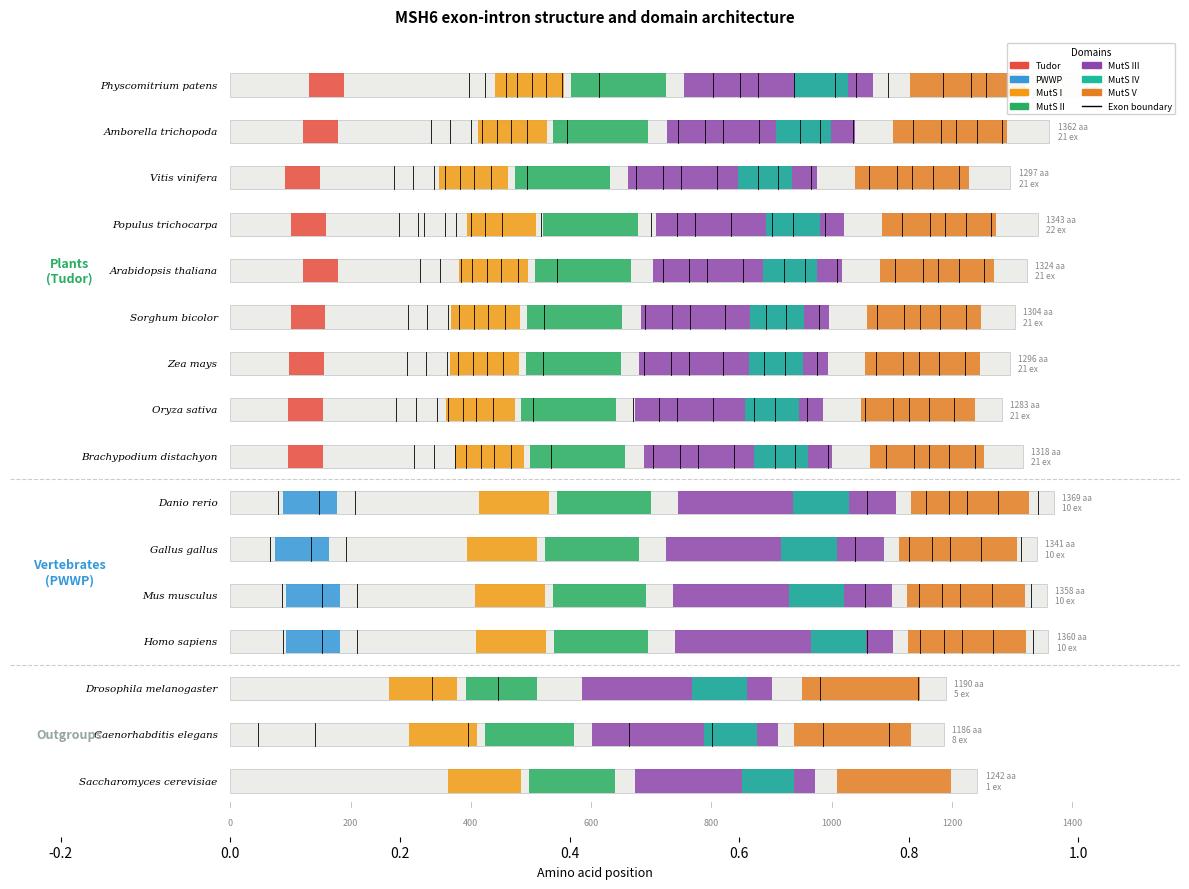

Write the Python code that produced this figure.
#!/usr/bin/env python3
"""
Figure v2: MSH6 domain architecture with exon boundaries across species.
All exon data verified from NCBI genomic GenBank records.
Domain coords from InterProScan (farm) where available, else SMART/CDD.
"""

import json
import matplotlib
matplotlib.use('Agg')
import matplotlib.pyplot as plt
import matplotlib.patches as mpatches
import numpy as np

# ─── Verified exon structures (all from NCBI genomic GenBank CDS join) ──

EXON_DATA = {
    "Arabidopsis thaliana": {
        "protein_length": 1324, "n_exons": 21, "group": "plant",
        "exons": [
            (1,316),(316,349),(349,383),(384,401),(402,426),(427,449),(450,477),
            (478,542),(543,719),(719,762),(763,793),(793,853),(853,920),(921,954),
            (955,1009),(1009,1104),(1105,1150),(1151,1177),(1177,1210),(1211,1254),(1254,1325),
        ],
    },
    "Oryza sativa": {
        "protein_length": 1283, "n_exons": 21, "group": "plant",
        "exons": [
            (1,276),(276,308),(308,342),(343,360),(361,385),(386,408),(409,436),
            (437,502),(503,669),(669,712),(713,743),(743,803),(803,870),(871,904),
            (905,959),(959,1055),(1056,1101),(1102,1128),(1128,1160),(1161,1204),(1204,1284),
        ],
    },
    "Zea mays": {
        "protein_length": 1296, "n_exons": 21, "group": "plant",
        "exons": [
            (1,293),(293,325),(325,359),(360,377),(378,402),(403,425),(426,453),
            (454,519),(520,688),(688,731),(732,762),(762,820),(820,887),(888,921),
            (922,976),(976,1072),(1073,1118),(1119,1145),(1145,1177),(1178,1221),(1221,1297),
        ],
    },
    "Sorghum bicolor": {
        "protein_length": 1304, "n_exons": 21, "group": "plant",
        "exons": [
            (1,295),(295,327),(327,361),(362,379),(380,404),(405,427),(428,455),
            (456,521),(522,690),(690,733),(734,764),(764,822),(822,889),(890,923),
            (924,978),(978,1074),(1075,1120),(1121,1147),(1147,1179),(1180,1223),(1223,1305),
        ],
    },
    "Brachypodium distachyon": {
        "protein_length": 1318, "n_exons": 21, "group": "plant",
        "exons": [
            (1,306),(306,338),(338,372),(373,390),(391,415),(416,438),(439,466),
            (467,532),(533,703),(703,746),(747,777),(777,837),(837,904),(905,938),
            (939,993),(993,1089),(1090,1135),(1136,1162),(1162,1194),(1195,1238),(1238,1319),
        ],
    },
    "Populus trichocarpa": {
        "protein_length": 1343, "n_exons": 22, "group": "plant",
        "exons": [
            (1,281),(281,312),(312,322),(322,356),(357,374),(375,399),(400,422),
            (423,450),(451,515),(516,699),(699,742),(743,773),(773,833),(833,900),
            (901,934),(935,989),(989,1116),(1117,1162),(1163,1189),(1189,1222),(1223,1265),(1265,1344),
        ],
    },
    "Vitis vinifera": {
        "protein_length": 1297, "n_exons": 21, "group": "plant",
        "exons": [
            (1,272),(272,304),(304,338),(339,356),(357,381),(382,404),(405,432),
            (433,492),(493,675),(675,718),(719,749),(749,809),(809,876),(877,910),
            (911,965),(965,1061),(1062,1107),(1108,1134),(1134,1167),(1168,1211),(1211,1298),
        ],
    },
    "Amborella trichopoda": {
        "protein_length": 1362, "n_exons": 21, "group": "plant",
        "exons": [
            (1,333),(333,365),(365,399),(400,417),(418,442),(443,465),(466,493),
            (494,559),(560,745),(745,788),(789,819),(819,879),(879,946),(947,980),
            (981,1035),(1035,1134),(1135,1180),(1181,1207),(1207,1240),(1241,1284),(1284,1363),
        ],
    },
    "Physcomitrium patens": {
        "protein_length": 1410, "n_exons": 20, "group": "plant",
        "exons": [
            (1,397),(397,423),(423,457),(458,475),(476,500),(501,523),(524,551),
            (552,612),(613,803),(803,846),(847,877),(877,937),(937,1005),(1006,1039),
            (1040,1094),(1094,1184),(1185,1230),(1231,1257),(1257,1290),(1291,1411),
        ],
    },
    "Homo sapiens": {
        "protein_length": 1360, "n_exons": 10, "group": "metazoa",
        "exons": [
            (1,87),(87,153),(153,209),(210,1058),(1058,1146),(1147,1186),
            (1186,1216),(1216,1267),(1268,1334),(1334,1361),
        ],
    },
    "Mus musculus": {
        "protein_length": 1358, "n_exons": 10, "group": "metazoa",
        "exons": [
            (1,86),(86,153),(153,209),(210,1055),(1055,1144),(1145,1184),
            (1184,1214),(1214,1265),(1266,1332),(1332,1359),
        ],
    },
    "Danio rerio": {
        "protein_length": 1369, "n_exons": 10, "group": "metazoa",
        "exons": [
            (1,79),(79,148),(148,206),(207,1059),(1059,1155),(1156,1195),
            (1195,1225),(1225,1276),(1277,1343),(1343,1370),
        ],
    },
    "Gallus gallus": {
        "protein_length": 1341, "n_exons": 10, "group": "metazoa",
        "exons": [
            (1,66),(66,134),(134,192),(193,1039),(1039,1127),(1128,1167),
            (1167,1197),(1197,1248),(1249,1315),(1315,1342),
        ],
    },
    "Drosophila melanogaster": {
        "protein_length": 1190, "n_exons": 5, "group": "metazoa",
        "exons": [
            (1,334),(335,444),(445,980),(981,1142),(1143,1191),
        ],
    },
    "Caenorhabditis elegans": {
        "protein_length": 1186, "n_exons": 8, "group": "metazoa",
        "exons": [
            (1,46),(46,139),(140,394),(395,663),(663,800),(801,984),(985,1095),(1096,1187),
        ],
    },
    "Saccharomyces cerevisiae": {
        "protein_length": 1242, "n_exons": 1, "group": "fungi",
        "exons": [(1,1243)],
    },
}

# ─── Domain coordinates (InterProScan where available) ────────────────
# Tudor: SMART TUDOR_7 from farm InterProScan (Arabidopsis confirmed)
# PWWP: Pfam PF00855 from OrthoDB InterProScan
# MutS domains: Pfam from InterProScan

DOMAINS = {
    "Arabidopsis thaliana":    {"Tudor": (121,179), "MutS_N": (380,495), "MutS_conn": (506,667), "MutS_core": (702,1017), "MutS_clamp": (886,976), "MutS_ATP": (1080,1270)},
    "Oryza sativa":            {"Tudor": (96,154),  "MutS_N": (358,473), "MutS_conn": (484,642), "MutS_core": (673,986),  "MutS_clamp": (855,945), "MutS_ATP": (1049,1239)},
    "Zea mays":                {"Tudor": (98,156),  "MutS_N": (365,480), "MutS_conn": (491,649), "MutS_core": (680,993),  "MutS_clamp": (862,952), "MutS_ATP": (1056,1246)},
    "Sorghum bicolor":         {"Tudor": (100,158), "MutS_N": (367,482), "MutS_conn": (493,651), "MutS_core": (682,995),  "MutS_clamp": (864,954), "MutS_ATP": (1058,1248)},
    "Brachypodium distachyon": {"Tudor": (96,154),  "MutS_N": (373,488), "MutS_conn": (499,657), "MutS_core": (688,1001), "MutS_clamp": (870,960), "MutS_ATP": (1064,1254)},
    "Populus trichocarpa":     {"Tudor": (101,159), "MutS_N": (393,508), "MutS_conn": (519,677), "MutS_core": (708,1021), "MutS_clamp": (890,980), "MutS_ATP": (1084,1274)},
    "Vitis vinifera":          {"Tudor": (91,149),  "MutS_N": (347,462), "MutS_conn": (473,631), "MutS_core": (662,975),  "MutS_clamp": (844,934), "MutS_ATP": (1038,1228)},
    "Amborella trichopoda":    {"Tudor": (121,179), "MutS_N": (411,526), "MutS_conn": (537,695), "MutS_core": (726,1039), "MutS_clamp": (908,998), "MutS_ATP": (1102,1292)},
    "Physcomitrium patens":    {"Tudor": (131,189), "MutS_N": (440,555), "MutS_conn": (566,724), "MutS_core": (755,1068), "MutS_clamp": (937,1027), "MutS_ATP": (1131,1321)},
    "Homo sapiens":            {"PWWP": (93,183),   "MutS_N": (408,524), "MutS_conn": (538,694), "MutS_core": (739,1102), "MutS_clamp": (965,1057), "MutS_ATP": (1127,1323)},
    "Mus musculus":            {"PWWP": (93,183),   "MutS_N": (406,523), "MutS_conn": (537,691), "MutS_core": (736,1100), "MutS_clamp": (929,1021), "MutS_ATP": (1125,1321)},
    "Danio rerio":             {"PWWP": (88,178),   "MutS_N": (413,530), "MutS_conn": (543,699), "MutS_core": (744,1107), "MutS_clamp": (936,1028), "MutS_ATP": (1132,1328)},
    "Gallus gallus":           {"PWWP": (74,164),   "MutS_N": (393,510), "MutS_conn": (523,679), "MutS_core": (724,1087), "MutS_clamp": (916,1008), "MutS_ATP": (1112,1308)},
    "Drosophila melanogaster": {                     "MutS_N": (263,376), "MutS_conn": (391,510), "MutS_core": (584,900),  "MutS_clamp": (767,859), "MutS_ATP": (951,1147)},
    "Caenorhabditis elegans":  {                     "MutS_N": (297,410), "MutS_conn": (423,572), "MutS_core": (602,910),  "MutS_clamp": (787,875), "MutS_ATP": (938,1132)},
    "Saccharomyces cerevisiae":{                     "MutS_N": (362,484), "MutS_conn": (497,640), "MutS_core": (672,973),  "MutS_clamp": (850,938), "MutS_ATP": (1009,1199)},
}

# ─── Species order ─────────────────────────────────────────────────────

SPECIES_ORDER = [
    ("Physcomitrium patens",    "Moss",              "plant"),
    ("Amborella trichopoda",    "Basal angiosperm",  "plant"),
    ("Vitis vinifera",          "Grape",             "plant"),
    ("Populus trichocarpa",     "Poplar",            "plant"),
    ("Arabidopsis thaliana",    "Thale cress",       "plant"),
    ("Sorghum bicolor",         "Sorghum",           "plant"),
    ("Zea mays",                "Maize",             "plant"),
    ("Oryza sativa",            "Rice",              "plant"),
    ("Brachypodium distachyon", "Brachypodium",      "plant"),
    ("Danio rerio",             "Zebrafish",         "metazoa"),
    ("Gallus gallus",           "Chicken",           "metazoa"),
    ("Mus musculus",            "Mouse",             "metazoa"),
    ("Homo sapiens",            "Human",             "metazoa"),
    ("Drosophila melanogaster", "Fruit fly",         "outgroup"),
    ("Caenorhabditis elegans",  "Nematode",          "outgroup"),
    ("Saccharomyces cerevisiae","Yeast",             "outgroup"),
]

DOMAIN_COLORS = {
    "Tudor":     "#E74C3C",
    "PWWP":      "#3498DB",
    "MutS_N":    "#F39C12",
    "MutS_conn": "#27AE60",
    "MutS_core": "#8E44AD",
    "MutS_clamp":"#1ABC9C",
    "MutS_ATP":  "#E67E22",
}

DOMAIN_LABELS = {
    "Tudor":     "Tudor",
    "PWWP":      "PWWP",
    "MutS_N":    "MutS I",
    "MutS_conn": "MutS II",
    "MutS_core": "MutS III",
    "MutS_clamp":"MutS IV",
    "MutS_ATP":  "MutS V",
}

# ─── Build figure ──────────────────────────────────────────────────────

fig, ax = plt.subplots(figsize=(12, 9))

bar_height = 0.5
y_spacing = 1.0
max_len = max(e["protein_length"] for e in EXON_DATA.values())

n = len(SPECIES_ORDER)

# Divider lines between groups
plant_end_y = (n - 1 - 8) * y_spacing - 0.5  # after Brachypodium
metazoa_end_y = (n - 1 - 12) * y_spacing - 0.5  # after Homo sapiens

for idx, (species, common, group) in enumerate(SPECIES_ORDER):
    y = (n - 1 - idx) * y_spacing
    exon_info = EXON_DATA[species]
    domains = DOMAINS[species]
    prot_len = exon_info["protein_length"]

    # Protein backbone
    ax.barh(y, prot_len / max_len, height=bar_height,
            color="#ECEDE8", edgecolor="#BDC3C7", linewidth=0.5, zorder=1)

    # Domains
    for dname, (ds, de) in domains.items():
        color = DOMAIN_COLORS[dname]
        ax.barh(y, (de - ds) / max_len, left=ds / max_len,
                height=bar_height, color=color, edgecolor="none", zorder=2, alpha=0.85)

    # Exon boundaries
    for i, (ps, pe) in enumerate(exon_info["exons"]):
        if i == 0:
            continue
        bx = ps / max_len
        ax.plot([bx, bx], [y - bar_height/2, y + bar_height/2],
                color="black", linewidth=0.6, zorder=3)

    # Labels
    ax.text(-0.015, y, f"{species}", ha="right", va="center", fontsize=7.5,
            fontstyle="italic", fontfamily="serif")
    ax.text(prot_len / max_len + 0.01, y, f"{prot_len} aa\n{exon_info['n_exons']} ex",
            ha="left", va="center", fontsize=6, color="#888888")

# Group dividers
ax.axhline(y=plant_end_y, color="#CCCCCC", linewidth=0.8, linestyle="--", zorder=0)
ax.axhline(y=metazoa_end_y, color="#CCCCCC", linewidth=0.8, linestyle="--", zorder=0)

# Group labels on left margin
ax.text(-0.19, (n-1 - 4) * y_spacing, "Plants\n(Tudor)",
        ha="center", va="center", fontsize=9, fontweight="bold", color="#27AE60")
ax.text(-0.19, (n-1 - 10.5) * y_spacing, "Vertebrates\n(PWWP)",
        ha="center", va="center", fontsize=9, fontweight="bold", color="#3498DB")
ax.text(-0.19, (n-1 - 14) * y_spacing, "Outgroups",
        ha="center", va="center", fontsize=9, fontweight="bold", color="#95A5A6")

# Scale bar
for tick_aa in [0, 200, 400, 600, 800, 1000, 1200, 1400]:
    tx = tick_aa / max_len
    if tx <= 1.02:
        ax.text(tx, -0.8, str(tick_aa), ha="center", va="top", fontsize=6.5, color="#888888")
        ax.plot([tx, tx], [-0.55, -0.45], color="#AAAAAA", linewidth=0.5)

ax.set_xlim(-0.26, 1.12)
ax.set_ylim(-1.2, n * y_spacing)
ax.set_xlabel("Amino acid position", fontsize=9)
ax.set_yticks([])
for spine in ax.spines.values():
    spine.set_visible(False)

# Legend
legend_handles = []
for dname in ["Tudor", "PWWP", "MutS_N", "MutS_conn", "MutS_core", "MutS_clamp", "MutS_ATP"]:
    legend_handles.append(mpatches.Patch(color=DOMAIN_COLORS[dname], label=DOMAIN_LABELS[dname]))
legend_handles.append(plt.Line2D([0],[0], color="black", linewidth=1, label="Exon boundary"))

ax.legend(handles=legend_handles, loc="upper right", fontsize=6.5,
          framealpha=0.9, ncol=2, title="Domains", title_fontsize=7)

ax.set_title("MSH6 exon-intron structure and domain architecture",
             fontsize=11, fontweight="bold", pad=12)

plt.tight_layout()
plt.savefig("msh6_exon_domain_v2.pdf", dpi=300, bbox_inches="tight")
plt.savefig("msh6_exon_domain_v2.png", dpi=300, bbox_inches="tight")
print("Saved msh6_exon_domain_v2.pdf/png")

# ─── Summary ───────────────────────────────────────────────────────────
print("\nEXON BOUNDARY ANALYSIS:")
for species, common, group in SPECIES_ORDER:
    exons = EXON_DATA[species]["exons"]
    domains = DOMAINS[species]
    reader = None
    for d in ["Tudor", "PWWP"]:
        if d in domains:
            reader = (d, domains[d])
            break
    if not reader:
        continue
    dname, (ds, de) = reader
    containing = [(i+1, ps, pe) for i, (ps, pe) in enumerate(exons) if ps <= de and pe >= ds]
    n_span = len(containing)
    exon_nums = [c[0] for c in containing]
    print(f"  {species:<30} {dname} aa {ds}-{de} -> exon(s) {exon_nums} ({'single' if n_span==1 else f'spans {n_span}'})")
